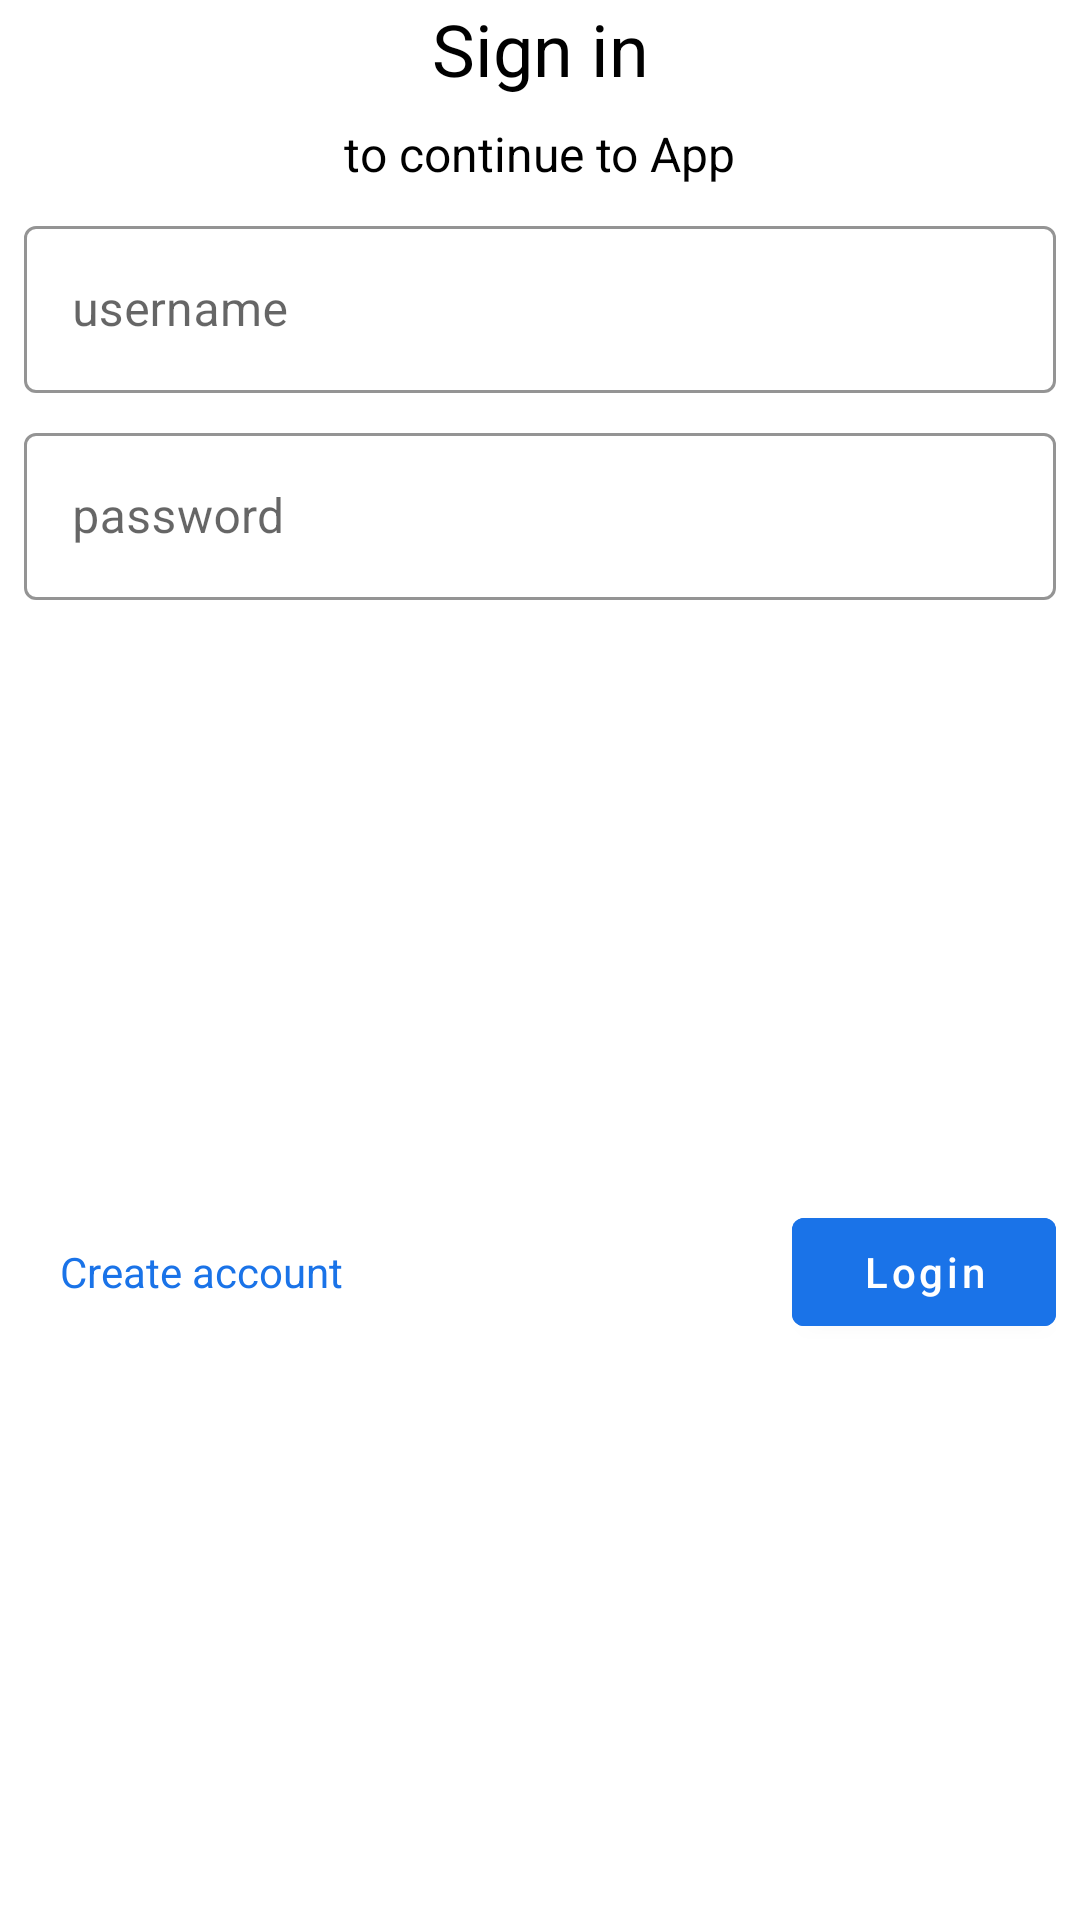

Layout XML and referenced resources for this Android screen:
<!-- AndroidManifest.xml: application theme Theme.HW16_Maktab67_part1 -->
<!-- res/layout/login_layout.xml -->
<?xml version="1.0" encoding="utf-8"?>
<androidx.constraintlayout.widget.ConstraintLayout xmlns:android="http://schemas.android.com/apk/res/android"
    xmlns:app="http://schemas.android.com/apk/res-auto"
    xmlns:tools="http://schemas.android.com/tools"
    android:layout_width="320dp"
    android:layout_height="wrap_content"
    android:orientation="vertical"
    android:paddingStart="8dp"
    android:paddingEnd="8dp">

    <androidx.constraintlayout.widget.ConstraintLayout
        android:id="@+id/sign_in_layout"
        android:layout_width="match_parent"
        android:layout_height="match_parent"
        android:visibility="visible">

        <TextView
            android:id="@+id/design_sign_in_top"
            android:layout_width="wrap_content"
            android:layout_height="wrap_content"
            android:text="@string/sign_in"
            android:textColor="@color/black"
            android:textSize="24sp"
            app:layout_constraintEnd_toEndOf="parent"
            app:layout_constraintStart_toStartOf="parent"
            app:layout_constraintTop_toTopOf="parent" />

        <TextView
            android:id="@+id/design_sign_in_bottom"
            android:layout_width="wrap_content"
            android:layout_height="wrap_content"
            android:layout_gravity="center"
            android:layout_marginTop="8dp"
            android:text="@string/to_continue_to_app"
            android:textColor="@color/black"
            android:textSize="16sp"
            app:layout_constraintEnd_toEndOf="parent"
            app:layout_constraintStart_toStartOf="parent"
            app:layout_constraintTop_toBottomOf="@id/design_sign_in_top" />


        <com.google.android.material.textfield.TextInputLayout
            android:id="@+id/get_username_layout"
            style="@style/Widget.MaterialComponents.TextInputLayout.OutlinedBox"
            android:layout_width="match_parent"
            android:layout_height="wrap_content"
            android:layout_marginTop="8dp"
            android:hint="@string/username"
            app:boxStrokeColor="@color/singInButton"
            app:hintTextColor="@color/singInButton"
            app:layout_constraintEnd_toEndOf="parent"
            app:layout_constraintHorizontal_bias="0.5"
            app:layout_constraintStart_toStartOf="parent"
            app:layout_constraintTop_toBottomOf="@id/design_sign_in_bottom">

            <com.google.android.material.textfield.TextInputEditText
                android:id="@+id/get_username"
                android:layout_width="match_parent"
                android:layout_height="match_parent" />

        </com.google.android.material.textfield.TextInputLayout>


        <com.google.android.material.textfield.TextInputLayout
            android:id="@+id/get_password_layout"
            style="@style/Widget.MaterialComponents.TextInputLayout.OutlinedBox"
            android:layout_width="match_parent"
            android:layout_height="wrap_content"
            android:layout_marginTop="8dp"
            android:hint="@string/password"
            app:boxStrokeColor="@color/singInButton"
            app:hintTextColor="@color/singInButton"
            app:layout_constraintEnd_toEndOf="parent"
            app:layout_constraintHorizontal_bias="0.5"
            app:layout_constraintStart_toStartOf="parent"
            app:layout_constraintTop_toBottomOf="@id/get_username_layout">

            <com.google.android.material.textfield.TextInputEditText
                android:id="@+id/get_password"
                android:layout_width="match_parent"
                android:layout_height="match_parent" />

        </com.google.android.material.textfield.TextInputLayout>

        <androidx.constraintlayout.widget.ConstraintLayout
            android:layout_width="match_parent"
            android:layout_height="wrap_content"
            android:layout_marginTop="8dp"
            android:orientation="horizontal"
            app:layout_constraintBottom_toBottomOf="parent"
            app:layout_constraintTop_toBottomOf="@id/get_password_layout">

            <com.google.android.material.button.MaterialButton
                android:id="@+id/create_account_button"
                style="@style/Widget.Material3.Button.TextButton"
                android:layout_width="wrap_content"
                android:layout_height="wrap_content"
                android:text="@string/create_account"
                android:textAllCaps="false"
                android:textColor="@color/singInButton"
                android:textSize="14sp"
                app:layout_constraintStart_toStartOf="parent"
                app:layout_constraintTop_toTopOf="parent" />

            <com.google.android.material.button.MaterialButton
                android:id="@+id/login_account_button"
                android:layout_width="wrap_content"
                android:layout_height="wrap_content"
                android:backgroundTint="@color/singInButton"
                android:text="@string/login"
                android:textAllCaps="false"
                app:layout_constraintEnd_toEndOf="parent"
                app:layout_constraintTop_toTopOf="parent" />

        </androidx.constraintlayout.widget.ConstraintLayout>

    </androidx.constraintlayout.widget.ConstraintLayout>

    <androidx.constraintlayout.widget.ConstraintLayout
        android:id="@+id/signup_layout"
        android:layout_width="match_parent"
        android:layout_height="match_parent"
        android:visibility="gone"
        tools:layout_editor_absoluteX="8dp">

        <TextView
            android:id="@+id/design_sign_up_top"
            android:layout_width="match_parent"
            android:layout_height="match_parent"
            android:gravity="center"
            android:text="@string/create_your_app_account"
            android:textColor="@color/black"
            android:textSize="24sp"
            app:layout_constraintEnd_toEndOf="parent"
            app:layout_constraintStart_toStartOf="parent"
            app:layout_constraintTop_toTopOf="parent" />

        <TextView
            android:id="@+id/design_sign_up_bottom"
            android:layout_width="match_parent"
            android:layout_height="match_parent"
            android:gravity="center"
            android:text="@string/to_continue_to_app"
            android:textColor="@color/black"
            app:layout_constraintEnd_toEndOf="parent"
            app:layout_constraintStart_toStartOf="parent"
            app:layout_constraintTop_toBottomOf="@id/design_sign_up_top" />

        <com.google.android.material.textfield.TextInputLayout
            android:id="@+id/set_name_layout"
            style="@style/Widget.MaterialComponents.TextInputLayout.OutlinedBox"
            android:layout_width="match_parent"
            android:layout_height="wrap_content"
            android:layout_marginTop="8dp"
            android:hint="@string/name"
            app:boxStrokeColor="@color/singInButton"
            app:hintTextColor="@color/singInButton"
            app:layout_constraintEnd_toEndOf="parent"
            app:layout_constraintStart_toStartOf="parent"
            app:layout_constraintTop_toBottomOf="@id/design_sign_up_bottom">

            <com.google.android.material.textfield.TextInputEditText
                android:id="@+id/set_name"
                android:layout_width="match_parent"
                android:layout_height="match_parent" />

        </com.google.android.material.textfield.TextInputLayout>

        <com.google.android.material.textfield.TextInputLayout
            android:id="@+id/set_username_layout"
            style="@style/Widget.MaterialComponents.TextInputLayout.OutlinedBox"
            android:layout_width="match_parent"
            android:layout_height="wrap_content"
            android:layout_marginTop="8dp"
            android:hint="@string/username"
            app:boxStrokeColor="@color/singInButton"
            app:hintTextColor="@color/singInButton"
            app:layout_constraintEnd_toEndOf="parent"
            app:layout_constraintStart_toStartOf="parent"
            app:layout_constraintTop_toBottomOf="@id/set_name_layout">

            <com.google.android.material.textfield.TextInputEditText
                android:id="@+id/set_username"
                android:layout_width="match_parent"
                android:layout_height="match_parent" />

        </com.google.android.material.textfield.TextInputLayout>

        <com.google.android.material.textfield.TextInputLayout
            android:id="@+id/set_email_layout"
            style="@style/Widget.MaterialComponents.TextInputLayout.OutlinedBox"
            android:layout_width="match_parent"
            android:layout_height="wrap_content"
            android:layout_marginTop="8dp"
            android:hint="@string/email"
            app:boxStrokeColor="@color/singInButton"
            app:hintTextColor="@color/singInButton"
            app:layout_constraintEnd_toEndOf="parent"
            app:layout_constraintStart_toStartOf="parent"
            app:layout_constraintTop_toBottomOf="@id/set_username_layout">

            <com.google.android.material.textfield.TextInputEditText
                android:id="@+id/set_email"
                android:layout_width="match_parent"
                android:layout_height="match_parent" />

        </com.google.android.material.textfield.TextInputLayout>

        <com.google.android.material.textfield.TextInputLayout
            android:id="@+id/set_password_layout"
            style="@style/Widget.MaterialComponents.TextInputLayout.OutlinedBox"
            android:layout_width="match_parent"
            android:layout_height="wrap_content"
            android:layout_marginTop="8dp"
            android:hint="@string/password"
            app:boxStrokeColor="@color/singInButton"
            app:hintTextColor="@color/singInButton"
            app:layout_constraintEnd_toEndOf="parent"
            app:layout_constraintStart_toStartOf="parent"
            app:layout_constraintTop_toBottomOf="@id/set_email_layout">

            <com.google.android.material.textfield.TextInputEditText
                android:id="@+id/set_password"
                android:layout_width="match_parent"
                android:layout_height="match_parent" />

        </com.google.android.material.textfield.TextInputLayout>

        <com.google.android.material.button.MaterialButton
            android:id="@+id/signup_back_button"
            style="@style/Widget.Material3.Button.TextButton"
            android:layout_width="wrap_content"
            android:layout_height="wrap_content"
            android:text="@string/back"
            android:textAllCaps="false"
            android:textColor="@color/singInButton"
            android:textSize="14sp"
            app:layout_constraintBottom_toBottomOf="parent"
            app:layout_constraintStart_toStartOf="parent"
            app:layout_constraintTop_toBottomOf="@+id/set_password_layout" />

        <com.google.android.material.button.MaterialButton
            android:id="@+id/sign_up"
            android:layout_width="wrap_content"
            android:layout_height="wrap_content"
            android:backgroundTint="@color/singInButton"
            android:text="@string/sign_up"
            android:textAllCaps="false"
            app:layout_constraintBottom_toBottomOf="parent"
            app:layout_constraintEnd_toEndOf="parent"
            app:layout_constraintTop_toBottomOf="@id/set_password_layout" />


    </androidx.constraintlayout.widget.ConstraintLayout>

</androidx.constraintlayout.widget.ConstraintLayout>
<!-- resources referenced by this layout -->
<resources>
  <color name="black">#FF000000</color>
  <color name="singInButton">#1A73E8</color>
  <string name="back">Back</string>
  <string name="create_account">Create account</string>
  <string name="create_your_app_account">Create your App Account</string>
  <string name="email">email</string>
  <string name="login">Login</string>
  <string name="name">name</string>
  <string name="password">password</string>
  <string name="sign_in">Sign in</string>
  <string name="sign_up">Sign Up</string>
  <string name="to_continue_to_app">to continue to App</string>
  <string name="username">username</string>
  <style name="Theme.HW16_Maktab67_part1" parent="Theme.MaterialComponents.DayNight.DarkActionBar">
          
          <item name="colorPrimary">@color/purple_500</item>
          <item name="colorPrimaryVariant">@color/purple_700</item>
          <item name="colorOnPrimary">@color/white</item>
          
          <item name="colorSecondary">@color/teal_200</item>
          <item name="colorSecondaryVariant">@color/teal_700</item>
          <item name="colorOnSecondary">@color/black</item>
          
          <item name="android:statusBarColor" tools:targetApi="l">?attr/colorPrimaryVariant</item>
          
      </style>
  <color name="purple_500">#FF6200EE</color>
  <color name="purple_700">#FF3700B3</color>
  <color name="white">#FFFFFFFF</color>
  <color name="teal_200">#FF03DAC5</color>
  <color name="teal_700">#FF018786</color>
</resources>
